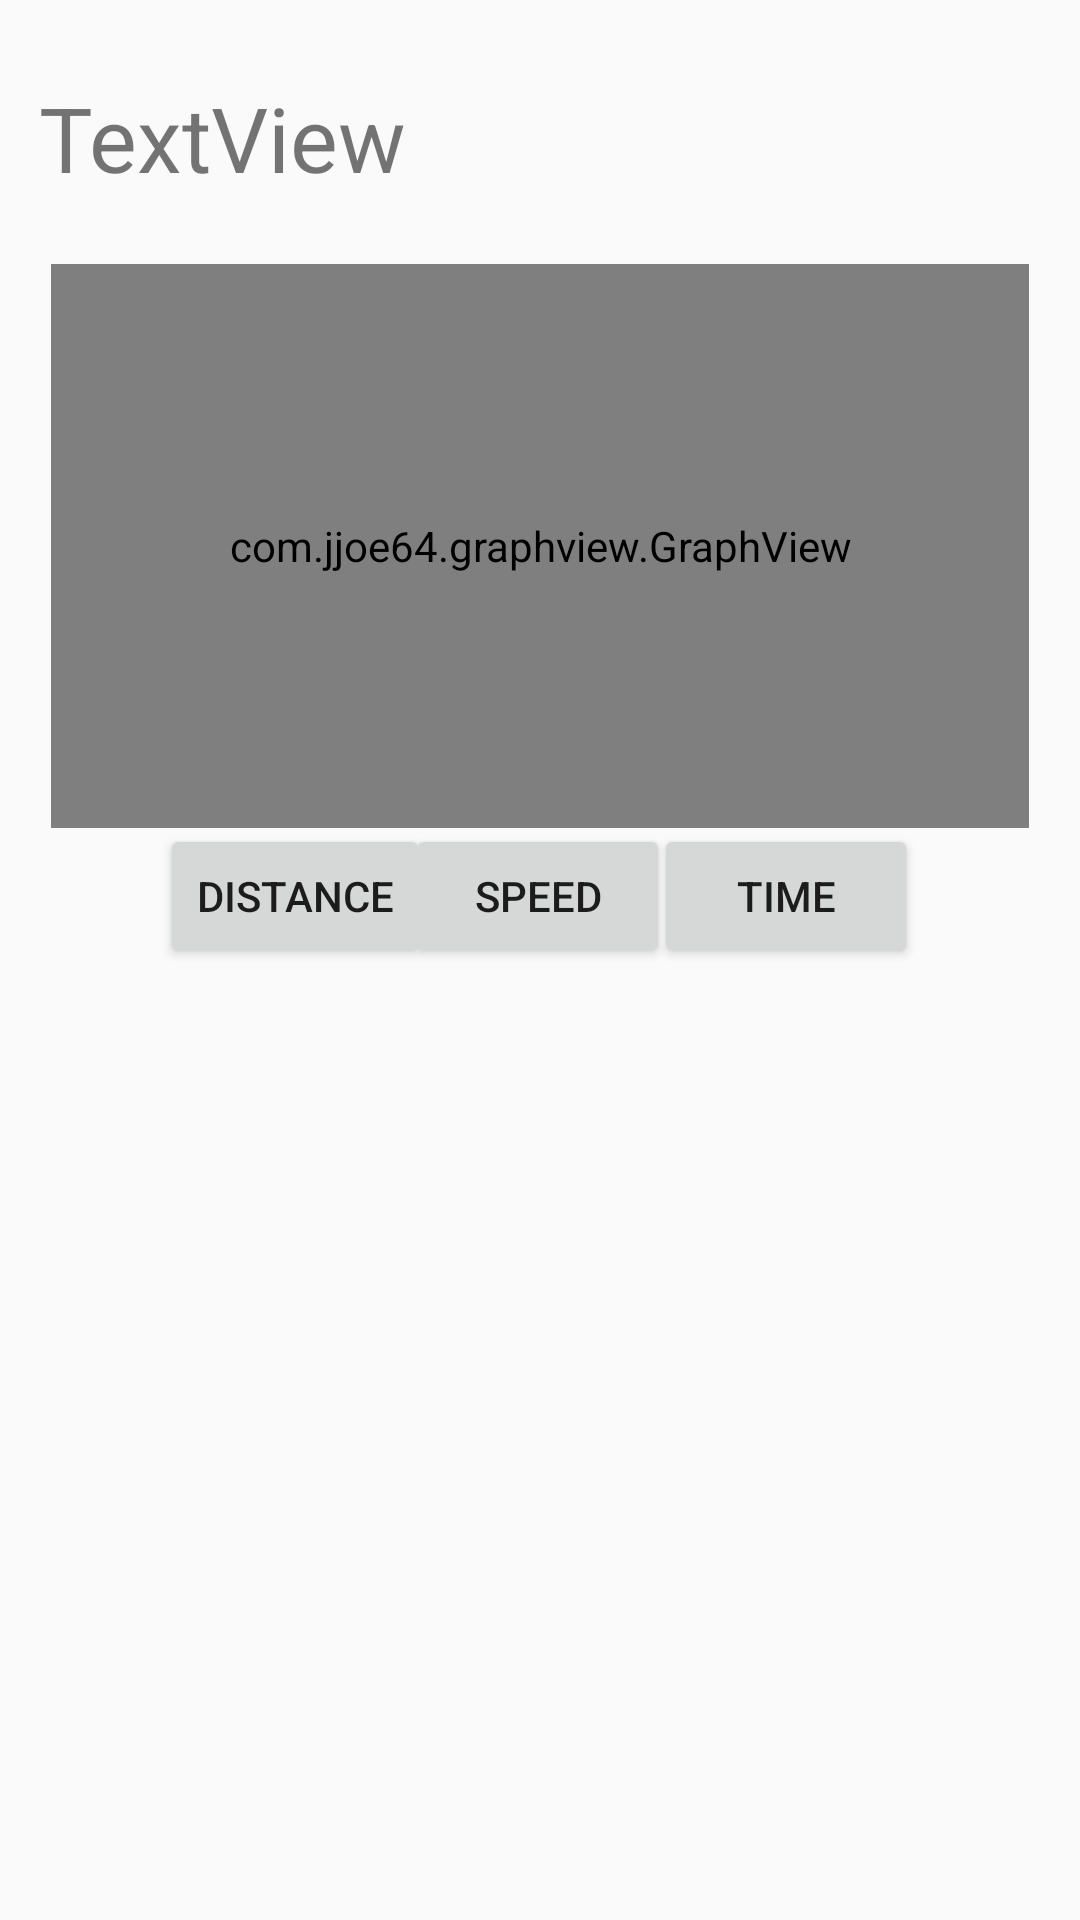

Write the Android layout XML for this screen, with the resource values it uses.
<!-- AndroidManifest.xml: application theme AppTheme -->
<!-- res/layout/activity_view_student_stats.xml -->
<?xml version="1.0" encoding="utf-8"?>
<androidx.constraintlayout.widget.ConstraintLayout xmlns:android="http://schemas.android.com/apk/res/android"
    xmlns:app="http://schemas.android.com/apk/res-auto"
    xmlns:tools="http://schemas.android.com/tools"
    android:id="@+id/tv_email"
    android:layout_width="match_parent"
    android:layout_height="match_parent"
    tools:context=".teachermain.ViewStudentStats">


    <Button
        android:id="@+id/timeButton"
        android:layout_width="wrap_content"
        android:layout_height="wrap_content"
        android:text="Time"
        android:onClick = "timeGraph"
        app:layout_constraintBottom_toBottomOf="parent"
        app:layout_constraintEnd_toEndOf="parent"
        app:layout_constraintHorizontal_bias="0.801"
        app:layout_constraintStart_toStartOf="parent"
        app:layout_constraintTop_toTopOf="parent"
        app:layout_constraintVertical_bias="0.464" />

    <Button
        android:id="@+id/speedButton"
        android:layout_width="wrap_content"
        android:layout_height="wrap_content"
        android:text="Speed"
        android:onClick = "speedGraph"
        app:layout_constraintBottom_toBottomOf="parent"
        app:layout_constraintEnd_toEndOf="parent"
        app:layout_constraintHorizontal_bias="0.498"
        app:layout_constraintStart_toStartOf="parent"
        app:layout_constraintTop_toTopOf="parent"
        app:layout_constraintVertical_bias="0.464" />

    <TextView
        android:id="@+id/tv_studName"
        android:layout_width="wrap_content"
        android:layout_height="wrap_content"
        android:text="TextView"
        android:textSize="30sp"
        app:layout_constraintBottom_toBottomOf="parent"
        app:layout_constraintEnd_toEndOf="parent"
        app:layout_constraintHorizontal_bias="0.055"
        app:layout_constraintStart_toStartOf="parent"
        app:layout_constraintTop_toTopOf="parent"
        app:layout_constraintVertical_bias="0.043" />

    <com.jjoe64.graphview.GraphView
        android:id="@+id/graph"
        android:layout_width="326dp"
        android:layout_height="188dp"
        android:title="Graph Title"
        app:layout_constraintBottom_toBottomOf="parent"
        app:layout_constraintEnd_toEndOf="parent"
        app:layout_constraintStart_toStartOf="parent"
        app:layout_constraintTop_toTopOf="parent"
        app:layout_constraintVertical_bias="0.195" />

    <Button
        android:id="@+id/distanceButton"
        android:layout_width="wrap_content"
        android:layout_height="wrap_content"
        android:text="Distance"
        android:onClick = "distanceGraph"
        app:layout_constraintBottom_toBottomOf="parent"
        app:layout_constraintEnd_toEndOf="parent"
        app:layout_constraintHorizontal_bias="0.198"
        app:layout_constraintStart_toStartOf="parent"
        app:layout_constraintTop_toTopOf="parent"
        app:layout_constraintVertical_bias="0.464" />

</androidx.constraintlayout.widget.ConstraintLayout>
<!-- resources referenced by this layout -->
<resources>
  <style name="AppTheme" parent="Theme.AppCompat.Light.NoActionBar">
          
          <item name="colorPrimary">@color/colorPrimary</item>
          <item name="colorPrimaryDark">@color/colorPrimaryDark</item>
          <item name="colorAccent">@color/colorAccent</item>
      </style>
  <!-- not gathered from this repository: default colours our renderer supplied (Android Studio template values) -->
  <color name="colorPrimary">#FF6200EE</color>
  <color name="colorPrimaryDark">#FF3700B3</color>
  <color name="colorAccent">#FF03DAC5</color>
</resources>
